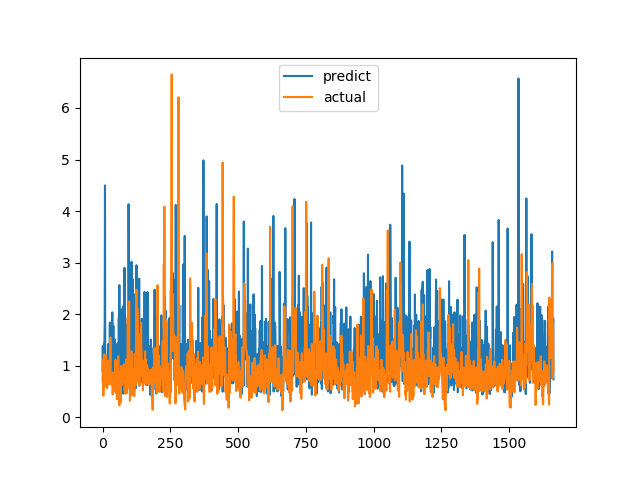

The table this chart was drawn from, first rows:
predict, actual
0.894, 0.7094
1.379, 1.015
0.7224, 1.116
0.7512, 0.4183
0.9445, 1.002
1.396, 1.219
1.453, 1.143
1.474, 0.6528
1.855, 0.6747
4.497, 0.601
0.971, 0.6695
1.018, 0.6538
0.6606, 0.7814
0.9416, 1.206
0.9963, 0.8469
0.7514, 0.8286
1.069, 0.6482
0.6755, 0.5624
0.7213, 0.7183
0.7982, 1.1
1.284, 0.9542
1.419, 0.729
1.31, 0.6694
1.272, 0.8631
1.384, 0.6465
1.256, 0.8223
1.06, 0.9236
1.839, 0.8301
0.723, 1.067
0.9788, 1.546
1.075, 0.6827
1.339, 0.6386
0.7306, 0.6464
1.295, 0.6881
0.7227, 0.7274
1.551, 0.65
2.035, 0.8694
1.294, 0.4409
0.8922, 0.4519
1.271, 0.7575
1.773, 0.4952
0.6957, 0.6851
0.9007, 0.7244
0.9229, 0.8654
0.9478, 0.74
1.516, 0.8071
0.7609, 0.8204
0.7352, 1.114
1.413, 1.109
0.7571, 0.4751
1.05, 1.039
1.011, 0.9458
0.7181, 0.7878
0.823, 0.3505
0.9601, 0.9368
1.001, 0.9868
1.437, 0.647
0.68, 1.03
1.149, 1.187
0.9282, 0.9329
... 1,604 more rows
